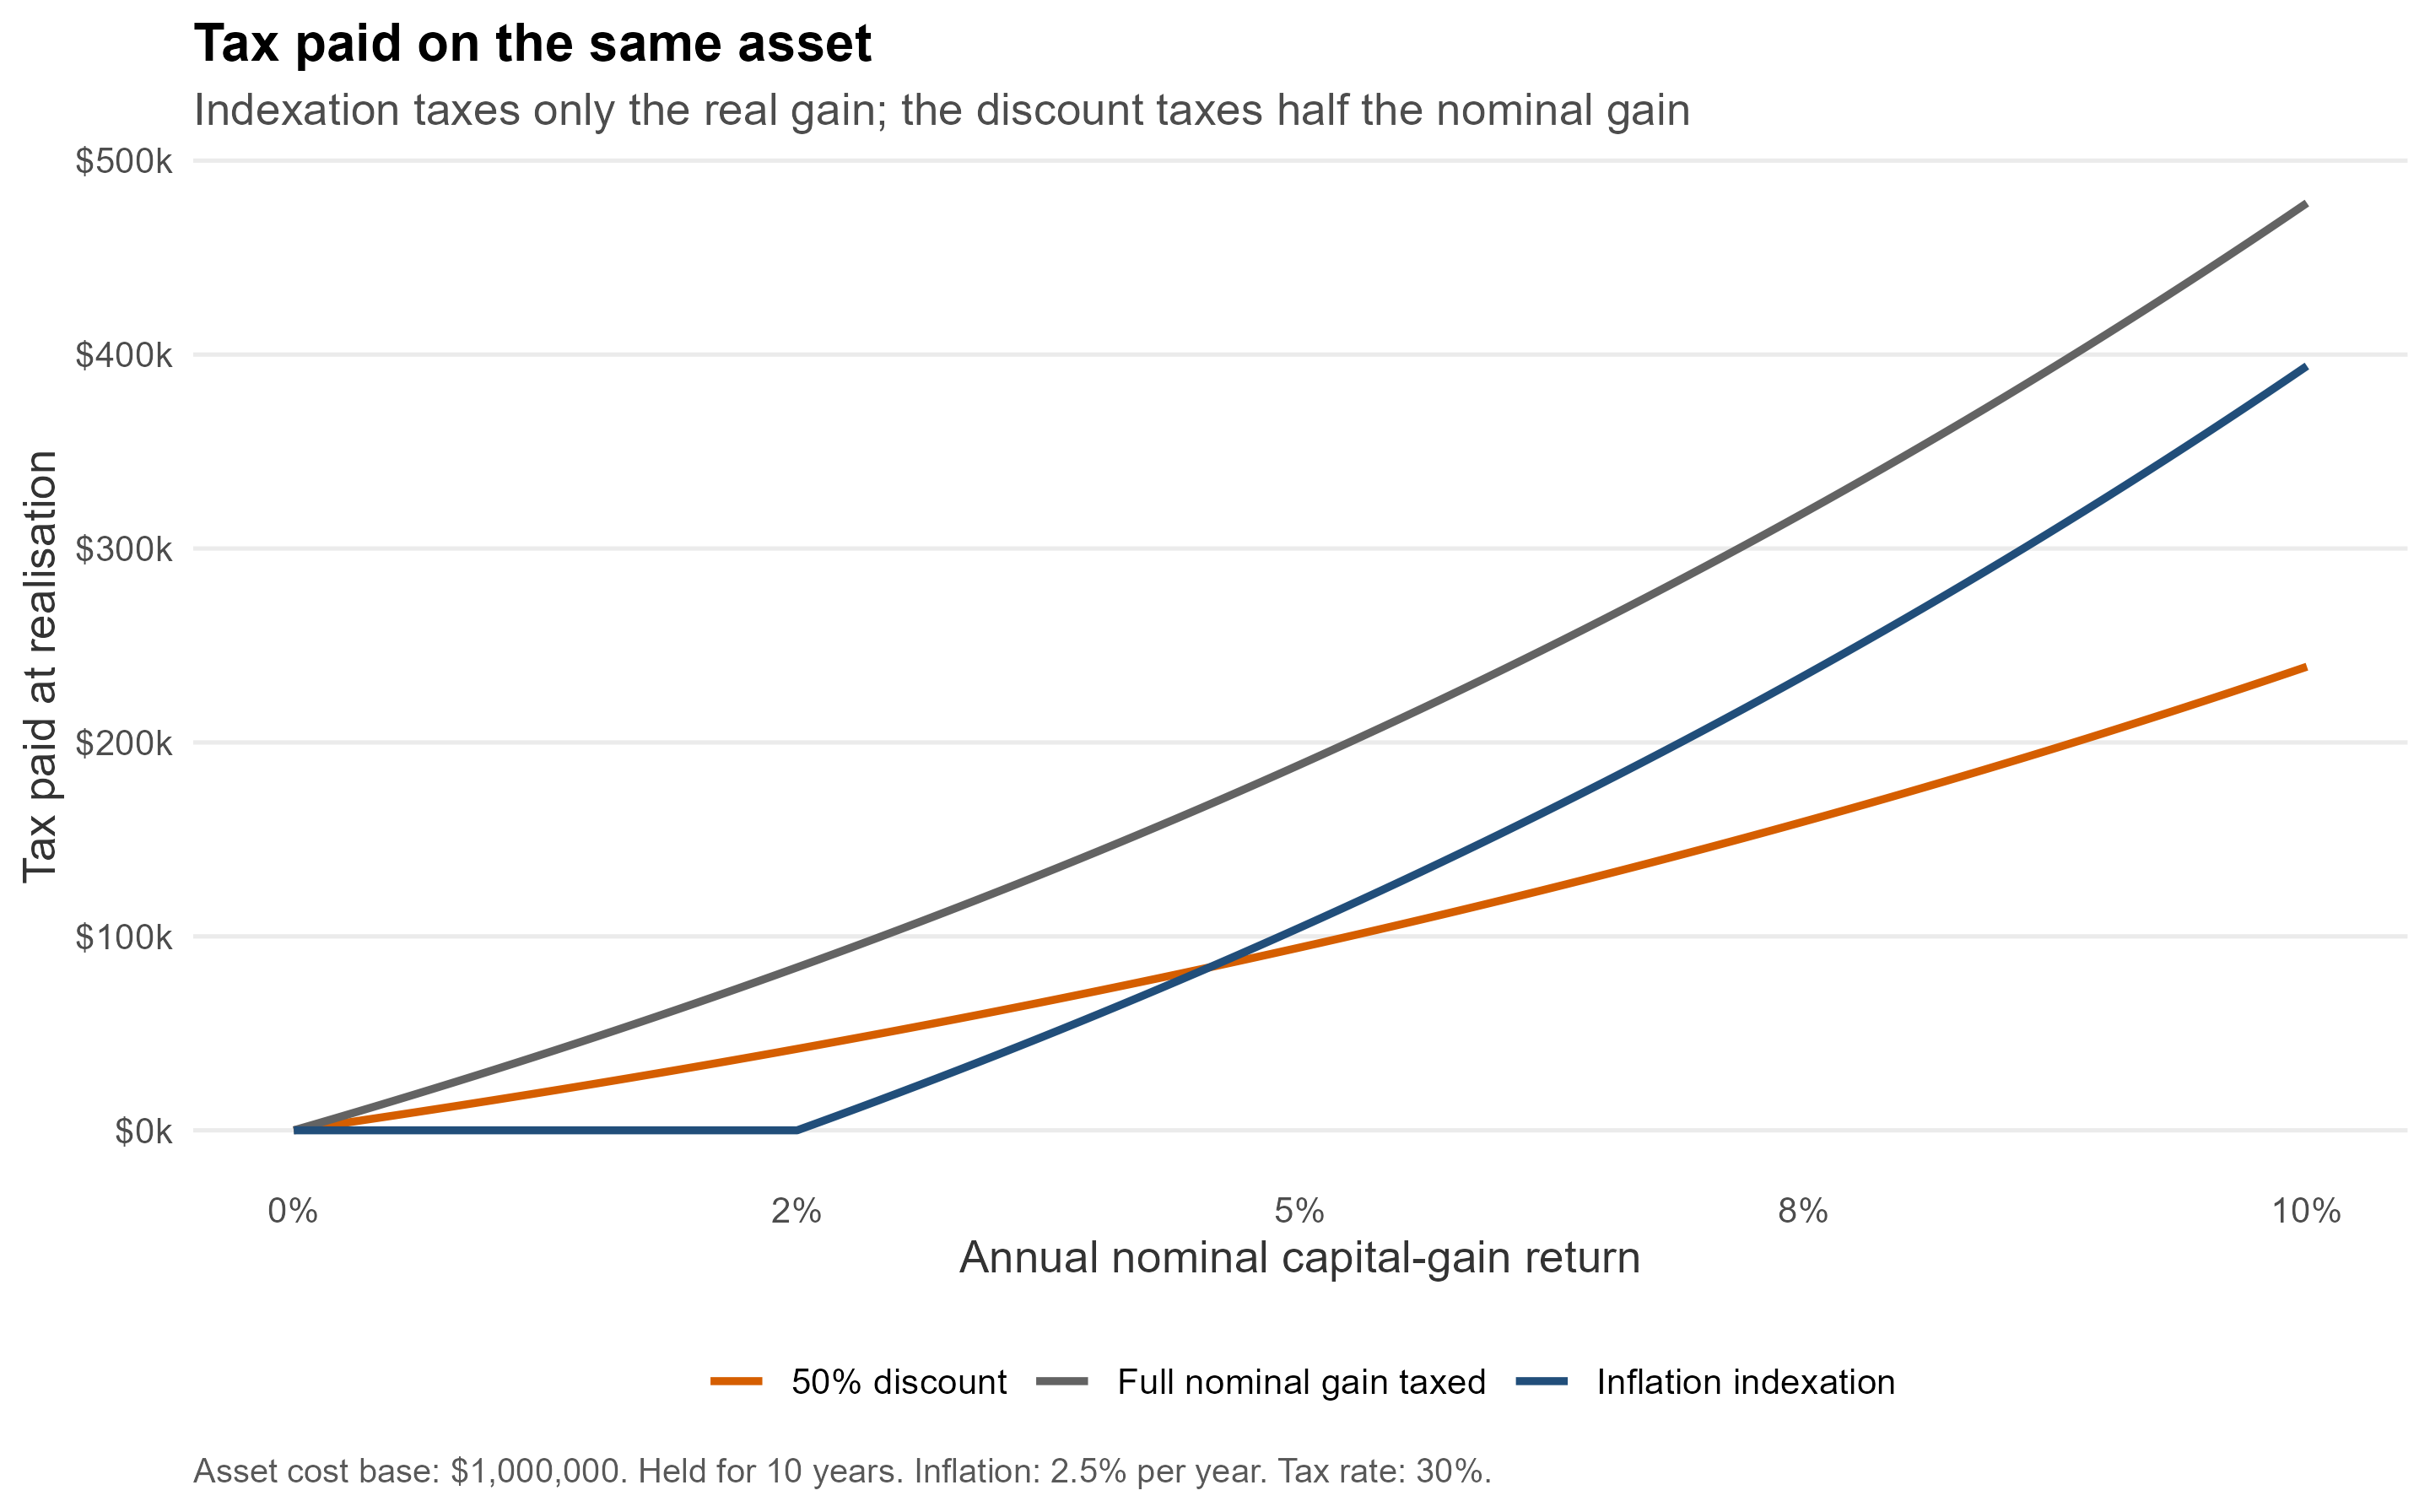

The file beside this chart, header and first rows:
nominal_return, annual_real_return, treatment, tax_paid
0, -0.02439, 50% discount, 0
0, -0.02439, Inflation indexation, 0
0, -0.02439, Full nominal gain taxed, 0
0.001, -0.02341, 50% discount, 1507
0.001, -0.02341, Inflation indexation, 0
0.001, -0.02341, Full nominal gain taxed, 3014
0.002, -0.02244, 50% discount, 3027
0.002, -0.02244, Inflation indexation, 0
0.002, -0.02244, Full nominal gain taxed, 6054
0.003, -0.02146, 50% discount, 4561
0.003, -0.02146, Inflation indexation, 0
0.003, -0.02146, Full nominal gain taxed, 9122
0.004, -0.02049, 50% discount, 6109
0.004, -0.02049, Inflation indexation, 0
0.004, -0.02049, Full nominal gain taxed, 12218
0.005, -0.01951, 50% discount, 7671
0.005, -0.01951, Inflation indexation, 0
0.005, -0.01951, Full nominal gain taxed, 15342
0.006, -0.01854, 50% discount, 9247
0.006, -0.01854, Inflation indexation, 0
0.006, -0.01854, Full nominal gain taxed, 18494
0.007, -0.01756, 50% discount, 10837
0.007, -0.01756, Inflation indexation, 0
0.007, -0.01756, Full nominal gain taxed, 21674
0.008, -0.01659, 50% discount, 12441
0.008, -0.01659, Inflation indexation, 0
0.008, -0.01659, Full nominal gain taxed, 24883
0.009, -0.01561, 50% discount, 14060
0.009, -0.01561, Inflation indexation, 0
0.009, -0.01561, Full nominal gain taxed, 28120
0.01, -0.01463, 50% discount, 15693
0.01, -0.01463, Inflation indexation, 0
0.01, -0.01463, Full nominal gain taxed, 31387
0.011, -0.01366, 50% discount, 17341
0.011, -0.01366, Inflation indexation, 0
0.011, -0.01366, Full nominal gain taxed, 34682
0.012, -0.01268, 50% discount, 19004
0.012, -0.01268, Inflation indexation, 0
0.012, -0.01268, Full nominal gain taxed, 38008
0.013, -0.01171, 50% discount, 20681
0.013, -0.01171, Inflation indexation, 0
0.013, -0.01171, Full nominal gain taxed, 41362
0.014, -0.01073, 50% discount, 22374
0.014, -0.01073, Inflation indexation, 0
0.014, -0.01073, Full nominal gain taxed, 44747
0.015, -0.009756, 50% discount, 24081
0.015, -0.009756, Inflation indexation, 0
0.015, -0.009756, Full nominal gain taxed, 48162
0.016, -0.00878, 50% discount, 25804
0.016, -0.00878, Inflation indexation, 0
0.016, -0.00878, Full nominal gain taxed, 51608
0.017, -0.007805, 50% discount, 27542
0.017, -0.007805, Inflation indexation, 0
0.017, -0.007805, Full nominal gain taxed, 55084
0.018, -0.006829, 50% discount, 29295
0.018, -0.006829, Inflation indexation, 0
0.018, -0.006829, Full nominal gain taxed, 58591
0.019, -0.005854, 50% discount, 31064
0.019, -0.005854, Inflation indexation, 0
0.019, -0.005854, Full nominal gain taxed, 62129
... 243 more rows
